Run: headless pygame with SDL's dummy video driver; simulated clock (each Clock.tick advances the game by its frame time, no real sleeping); random seed 0; keys injected as events and as key.get_pressed() state; no mouse input.
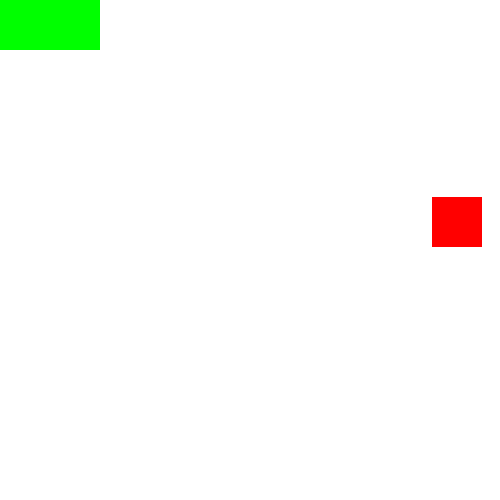
Frame 1 of 4 · flips 1–60 · no input
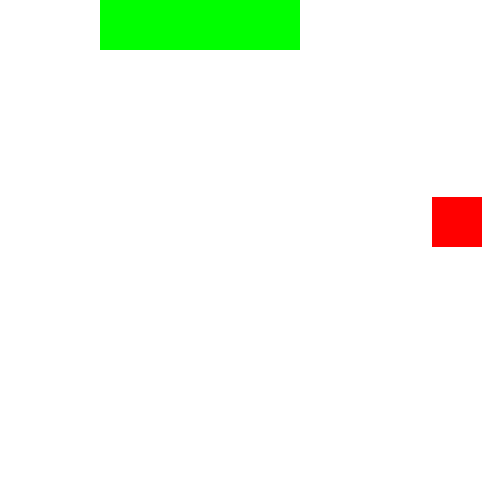
Frame 2 of 4 · flips 61–180 · tapped SPACE, RETURN · held RIGHT (→), D
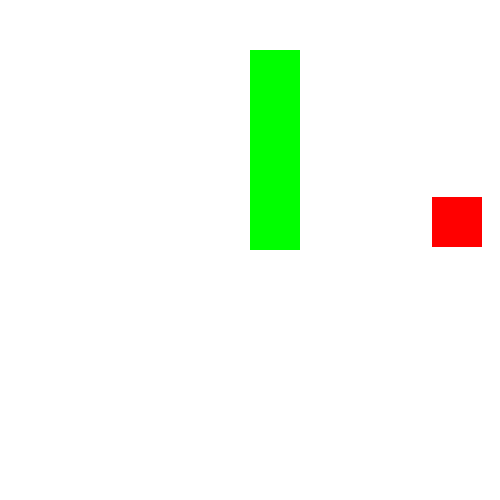
Frame 3 of 4 · flips 181–300 · held DOWN (↓), S
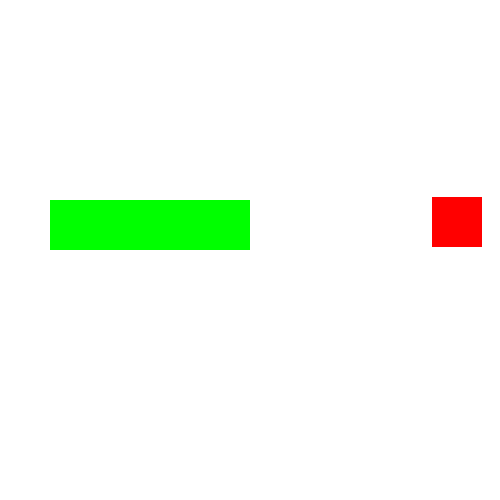
Frame 4 of 4 · flips 301–420 · held LEFT (←), A, UP (↑), W

The pygame program that drew these frames:

import pygame
import random
pygame.init()

visina, dolzina = 500,500


#Napiši snake-game v pygamu
#koda od prej ti lahko sliži za inspiracijo (npr dolzina kace s kvadratki -> to pride prav)

#za projekt naredite github repo, in spremembe sproti comitatje addajte in pushajte
#na koncu morajo biti v repozitoriju vsaj 3 vecji commiti

#1. dodatna naloga:
#naredi branch "izgled"
#v tem brancu naredi logiko, da ko igra tece, lahko pritisnes gumb "space" kar celotni kaci nastavi nakljucno barvo

#2. dodatna naloga:
#naredi branch "multiplayer"
#v tem branchu naredi logiko, da sta na zacetku igre 2 kaci, ena se upravlja z wasd, druga z gumbi s puscicami
#ce se aca zabije vase, v drugo kaco ali v steno, izgubi

#3. dodatna naloga
#naredi megre obeh branchov

ekran = pygame.display.set_mode((visina,dolzina))
bela = (255,255,255)
črna = (0,0,0)
rdeča = (255,0,0)
zelena = (0,255,0)
modra = (0,0,255)

clock = pygame.time.Clock()
smer = "desno"
speed = 50
run = True
kvad1 = pygame.Rect(0,0,50,50)
kvad2 = pygame.Rect(0,0,50,50)
kvad3 = pygame.Rect(random.randint(0,500),random.randint(0,500),50,50)
lenght = 3
prejsnji = []
koordkac = []

obratzanke = 0

def konc():
    run=False
    pygame.quit()



pygame.draw.rect(ekran,(0,255,0),kvad3)

while run:




    xy = [kvad1.x,kvad1.y]
    
    
    pygame.display.update()
    clock.tick(30)
    
    for event in pygame.event.get():
        if event.type == pygame.QUIT:
            run=False
            pygame.quit()

    

    ekran.fill((255,255,255))
    
    
    pygame.draw.rect(ekran,(0,255,0),kvad1)

    #premikanje
    pressed = pygame.key.get_pressed()
    if pressed[pygame.K_DOWN]:
        smer = "dol"
    if pressed[pygame.K_UP]:
        smer = "gor"
    if pressed[pygame.K_LEFT]:
        smer = "levo"
    if pressed[pygame.K_RIGHT]:
        smer = "desno"
    
    pygame.draw.rect(ekran,(255,0,0),kvad3)

    if obratzanke == 30:
        if smer == "desno":
            kvad1.x = kvad1.x + speed
        if smer == "levo":
            kvad1.x = kvad1.x - speed
        if smer == "gor":
            kvad1.y = kvad1.y - speed
        if smer == "dol":
            kvad1.y = kvad1.y + speed
        prejsnji.append(xy)
        koordkac = prejsnji[-lenght:]
        print(prejsnji)
        print(koordkac)



    if kvad1.colliderect(kvad3):
        kvad3 = pygame.Rect(random.randint(0,500),random.randint(0,500),50,50)
        lenght +=1

    for i in koordkac:
        kvad2 = pygame.Rect(i[0],i[1],50,50)
        pygame.draw.rect(ekran,(0,255,0),kvad2)

    
    if kvad1.x > 450:
        konc()
    if kvad1.x < 0:
        konc()
    if kvad1.y > 450:
        konc()
    if kvad1.y < 0:
        konc()

    obratzanke += 1
    if obratzanke == 31:
        obratzanke = 0 
    

    
    
